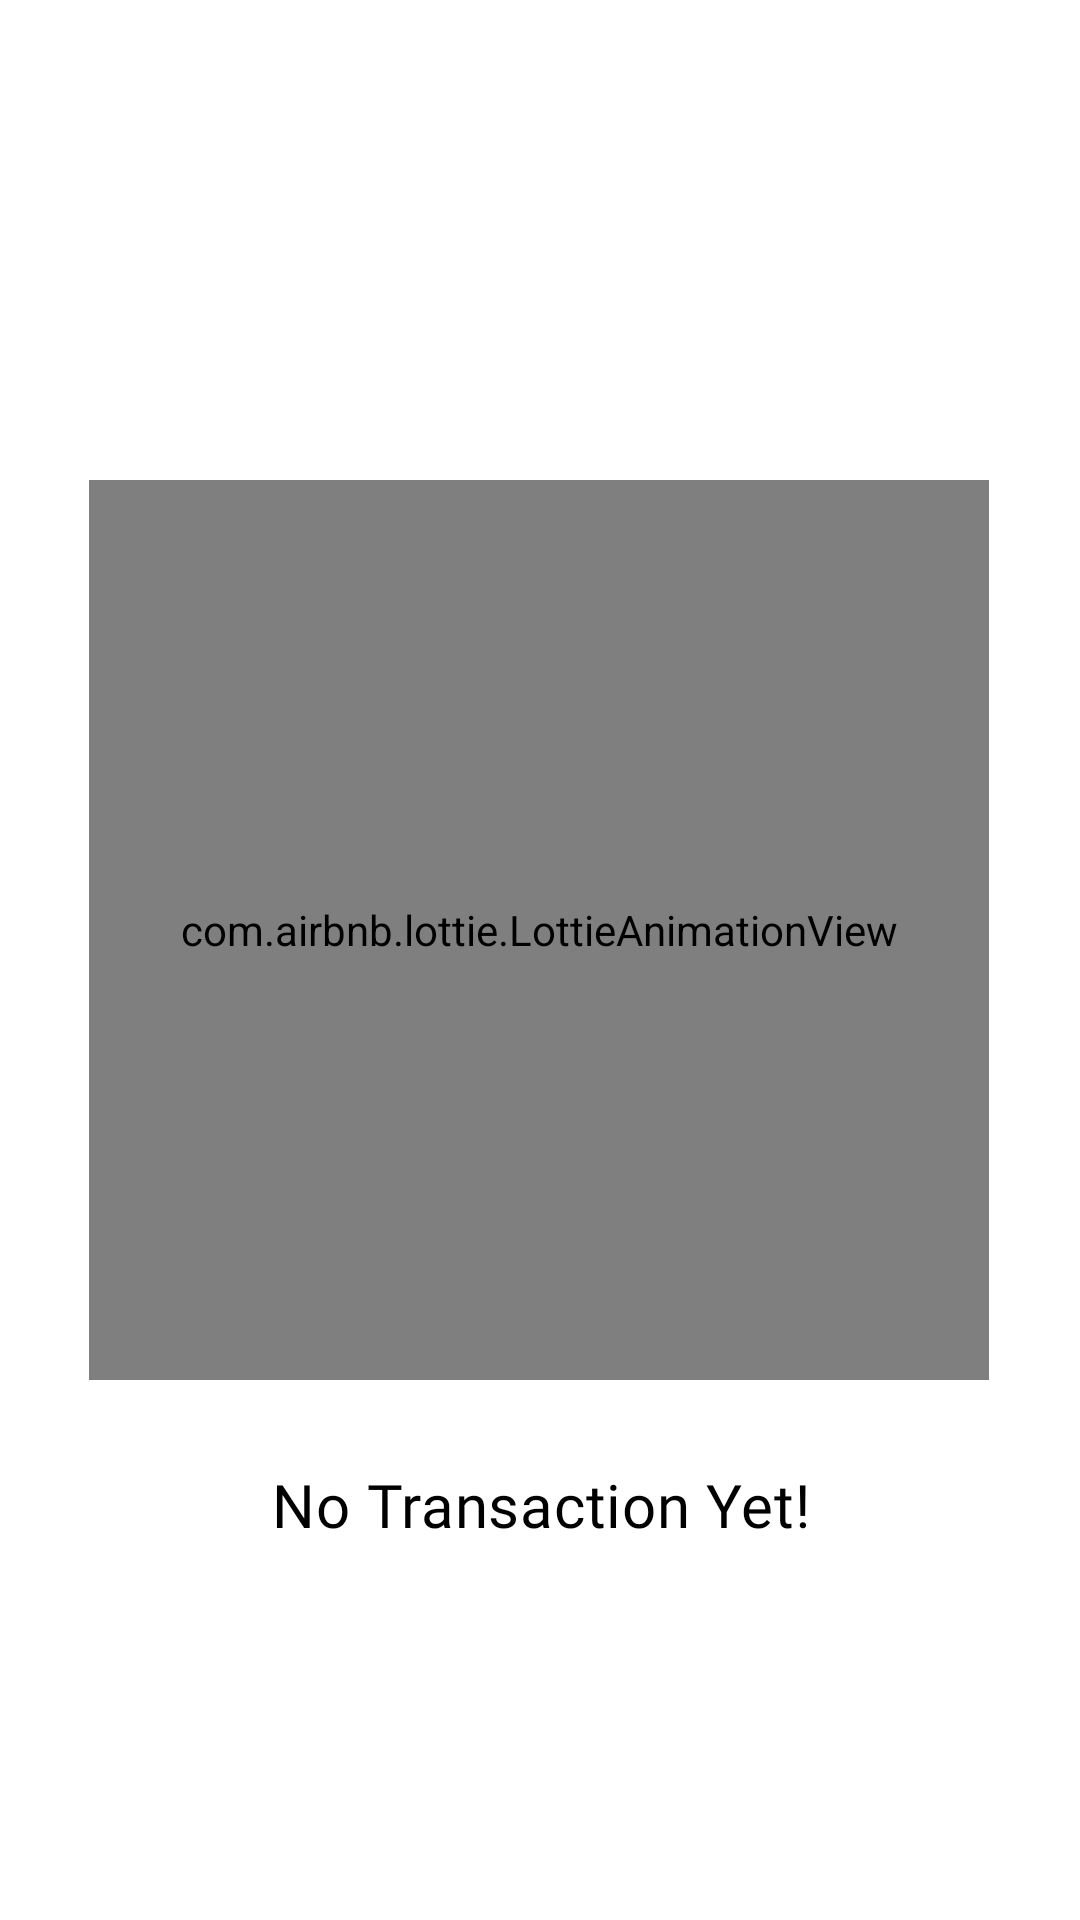

Layout XML and referenced resources for this Android screen:
<!-- AndroidManifest.xml: application theme Theme.Finance -->
<!-- res/layout/fragment_expenses_empty_layout.xml -->
<?xml version="1.0" encoding="utf-8"?>
<androidx.constraintlayout.widget.ConstraintLayout xmlns:android="http://schemas.android.com/apk/res/android"
    xmlns:tools="http://schemas.android.com/tools"
    android:id="@+id/empty_state_layout"
    android:layout_width="match_parent"
    android:layout_height="match_parent"
    xmlns:app="http://schemas.android.com/apk/res-auto">

    <com.airbnb.lottie.LottieAnimationView
        android:id="@+id/empty_state_anim"
        android:layout_width="300dp"
        android:layout_height="300dp"
        android:layout_marginTop="160dp"
        app:layout_constraintEnd_toEndOf="parent"
        app:layout_constraintHorizontal_bias="0.495"
        app:layout_constraintStart_toStartOf="parent"
        app:layout_constraintTop_toTopOf="parent"
        app:lottie_autoPlay="true"
        app:lottie_loop="true"
        app:lottie_rawRes="@raw/empty_layout_lottie" />

    <TextView
        android:id="@+id/empty_state_title"
        android:layout_width="match_parent"
        android:layout_height="wrap_content"
        android:layout_centerHorizontal="true"
        android:layout_marginTop="28dp"
        android:fontFamily="@font/open_sans_bold"
        android:gravity="center_horizontal"
        android:text="@string/text_transaction_empty_title"
        android:textAppearance="@style/TextAppearance.MaterialComponents.Headline6"
        android:textColor="@color/black"
        app:layout_constraintEnd_toEndOf="parent"
        app:layout_constraintStart_toStartOf="parent"
        app:layout_constraintTop_toBottomOf="@+id/empty_state_anim" />

</androidx.constraintlayout.widget.ConstraintLayout>
<!-- resources referenced by this layout -->
<resources>
  <color name="black">#FF000000</color>
  <string name="text_transaction_empty_title">No Transaction Yet!</string>
  <style name="Theme.Finance" parent="Theme.MaterialComponents.DayNight.NoActionBar">
          
          <item name="colorPrimary">@color/blue_500</item>
          <item name="colorPrimaryVariant">@color/white</item>
          <item name="colorOnPrimary">@color/black</item>
          <item name="colorAccent">@color/blue_500</item>
          
          <item name="android:statusBarColor" tools:targetApi="l">@color/surface</item>
          <item name="android:windowLightStatusBar" tools:targetApi="m">@bool/lightNavEnabled</item>
          <item name="android:navigationBarColor" tools:targetApi="o">@color/surface</item>
          <item name="android:windowLightNavigationBar" tools:ignore="NewApi">@bool/lightNavEnabled
          </item>
          <item name="actionBarStyle">@style/Theme.Material3.DayNight.NoActionBar</item>
      </style>
  <color name="blue_500">#006AF6</color>
  <color name="white">#FFFFFFFF</color>
  <color name="surface">#FFFFFF</color>
</resources>
